Run: headless pygame with SDL's dummy video driver; simulated clock (each Clock.tick advances the game by its frame time, no real sleeping); random seed 0; keys injected as events and as key.get_pressed() state; no mouse input.
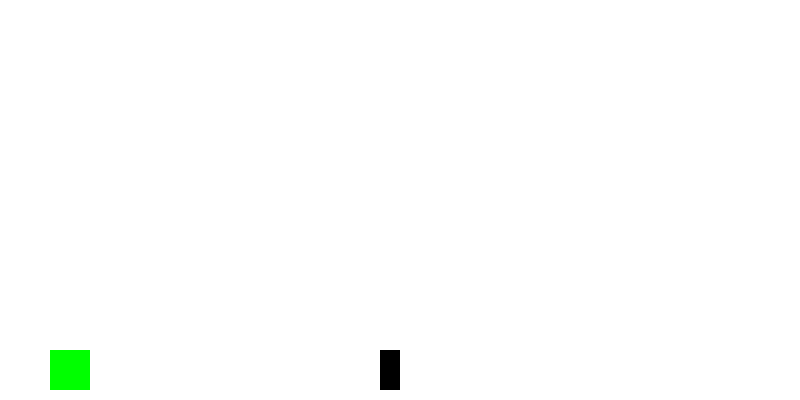
Frame 1 of 2 · flips 1–60 · no input
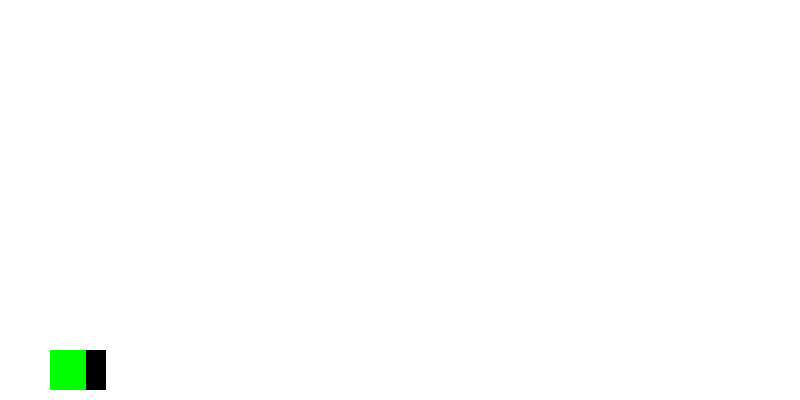
Frame 2 of 2 · flips 61–180 · tapped SPACE, RETURN · held RIGHT (→), D (game ended)

The pygame program that drew these frames:

import pygame
import random

# Inisialisasi Pygame
pygame.init()

# Ukuran layar
WIDTH, HEIGHT = 800, 400
screen = pygame.display.set_mode((WIDTH, HEIGHT))
pygame.display.set_caption("Dino Game")

# Warna
WHITE = (255, 255, 255)
BLACK = (0, 0, 0)
GREEN = (0, 255, 0)

# Kecepatan permainan
clock = pygame.time.Clock()
FPS = 60

# Mengatur karakter dino
dino_width = 40
dino_height = 40
dino_x = 50
dino_y = HEIGHT - dino_height - 10
dino_y_change = 0
gravity = 1
jump_speed = 15
is_jumping = False

# Mengatur rintangan
cactus_width = 20
cactus_height = 40
cactus_x = WIDTH
cactus_y = HEIGHT - cactus_height - 10
cactus_speed = 7

# Fungsi untuk menggambar dino
def draw_dino(x, y):
    pygame.draw.rect(screen, GREEN, (x, y, dino_width, dino_height))

# Fungsi untuk menggambar kaktus
def draw_cactus(x, y):
    pygame.draw.rect(screen, BLACK, (x, y, cactus_width, cactus_height))

# Fungsi utama
def main():
    global dino_y, dino_y_change, is_jumping, cactus_x

    running = True
    while running:
        screen.fill(WHITE)

        for event in pygame.event.get():
            if event.type == pygame.QUIT:
                running = False

            if event.type == pygame.KEYDOWN:
                if event.key == pygame.K_SPACE and not is_jumping:
                    dino_y_change = -jump_speed
                    is_jumping = True

        # Mengatur gravitasi
        if is_jumping:
            dino_y += dino_y_change
            dino_y_change += gravity
            if dino_y >= HEIGHT - dino_height - 10:
                dino_y = HEIGHT - dino_height - 10
                is_jumping = False

        # Menggerakkan kaktus
        cactus_x -= cactus_speed
        if cactus_x < 0:
            cactus_x = WIDTH + random.randint(100, 300)

        # Menggambar dino dan kaktus
        draw_dino(dino_x, dino_y)
        draw_cactus(cactus_x, cactus_y)

        # Cek tabrakan
        if (dino_x + dino_width > cactus_x and dino_x < cactus_x + cactus_width and
                dino_y + dino_height > cactus_y):
            print("Game Over!")
            running = False

        pygame.display.flip()
        clock.tick(FPS)

    pygame.quit()

if __name__ == "__main__":
    main()
